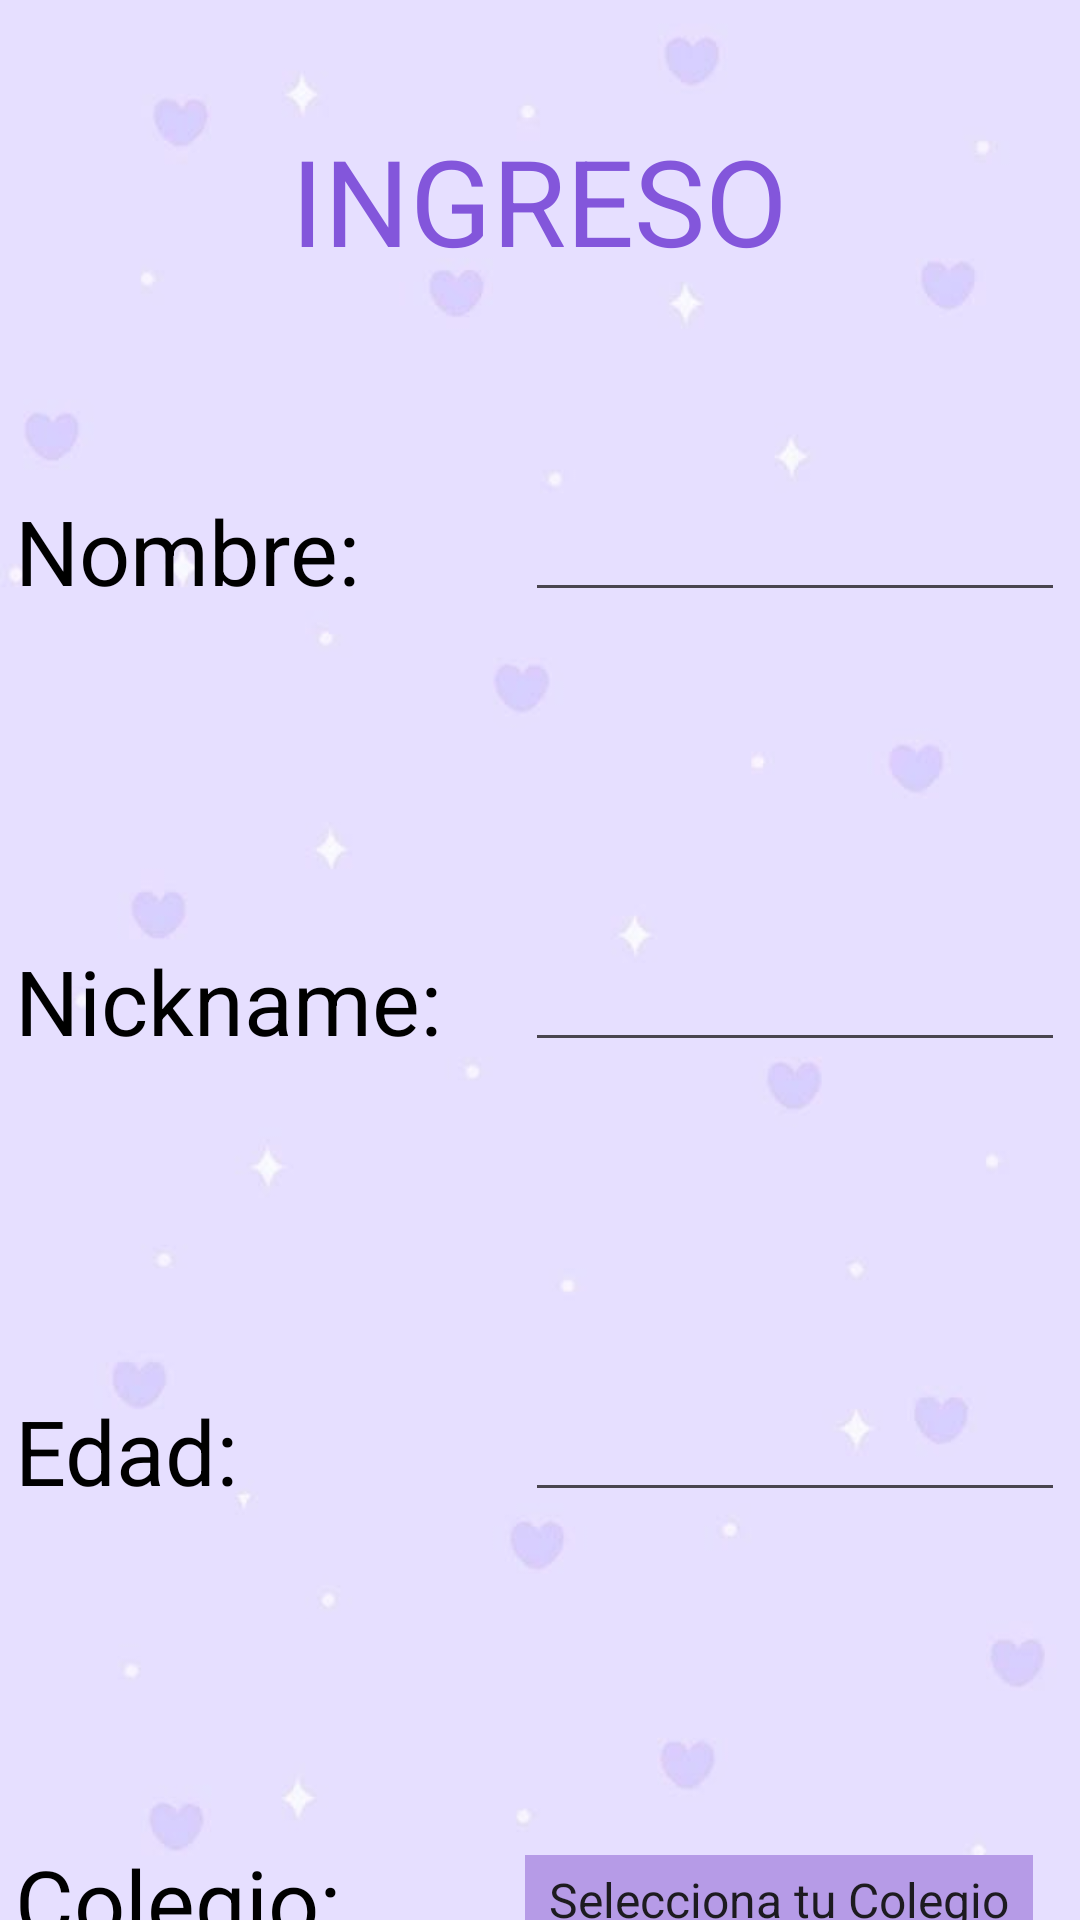

Here is an Android app screen rendered from its layout file. Give the layout XML and the strings, colors and styles it references.
<!-- AndroidManifest.xml: application theme Theme.MiAppVanessa -->
<!-- res/layout/activity_registro.xml -->
<?xml version="1.0" encoding="utf-8"?>
<LinearLayout xmlns:android="http://schemas.android.com/apk/res/android"
    xmlns:app="http://schemas.android.com/apk/res-auto"
    xmlns:tools="http://schemas.android.com/tools"
    android:id="@+id/main"
    android:layout_width="match_parent"
    android:layout_height="match_parent"
    android:orientation="vertical"
    android:background="@drawable/fondo4"
    tools:context=".controller.Registro">


    <TextView
        android:layout_width="wrap_content"
        android:layout_height="wrap_content"
        android:text="@string/tituloingreso"
        android:layout_gravity="center"
        android:textSize="40sp"
        android:layout_marginTop="40dp"
        android:textColor="@color/purple"
        />


    <LinearLayout
        android:layout_width="350dp"
        android:layout_height="100dp"
        android:orientation="horizontal"
        android:layout_gravity="center"
        android:layout_marginTop="40dp"
        >

        <TextView
            android:layout_width="170dp"
            android:layout_height="40dp"
            android:text="@string/nombre"
            android:textSize="30sp"
            android:layout_gravity="center"
            android:textColor="@color/black"
            />

        <EditText
            android:id="@+id/edNombre"
            android:layout_width="180dp"
            android:layout_height="wrap_content"
            android:layout_gravity="center_vertical"
            android:textColor="@color/black"
            android:textColorHint="@color/black"
            />

    </LinearLayout>

    <LinearLayout
        android:layout_width="350dp"
        android:layout_height="100dp"
        android:orientation="horizontal"
        android:layout_gravity="center"
        android:layout_marginTop="50dp"
        >

        <TextView
            android:layout_width="170dp"
            android:layout_height="40dp"
            android:text="@string/nick"
            android:textSize="30sp"
            android:layout_gravity="center"
            android:textColor="@color/black"
            />

        <EditText
            android:id="@+id/edNick"
            android:layout_width="180dp"
            android:layout_height="wrap_content"
            android:layout_gravity="center_vertical"
            android:textColor="@color/black"
            android:textColorHint="@color/black"
            />

    </LinearLayout>


    <LinearLayout
        android:layout_width="350dp"
        android:layout_height="100dp"
        android:orientation="horizontal"
        android:layout_gravity="center"
        android:layout_marginTop="50dp"
        >

        <TextView
            android:layout_width="170dp"
            android:layout_height="40dp"
            android:text="@string/edad"
            android:textSize="30sp"
            android:layout_gravity="center"
            android:textColor="@color/black"
            />

        <EditText
            android:id="@+id/edEdad"
            android:layout_width="180dp"
            android:layout_height="wrap_content"
            android:layout_gravity="center_vertical"
            android:textColor="@color/black"
            android:textColorHint="@color/black"
            />

    </LinearLayout>


    <LinearLayout
        android:layout_width="350dp"
        android:layout_height="100dp"
        android:orientation="horizontal"
        android:layout_gravity="center"
        android:layout_marginTop="50dp"
        >

        <TextView
            android:layout_width="170dp"
            android:layout_height="40dp"
            android:text="@string/colegio"
            android:textSize="30sp"
            android:layout_gravity="center"
            android:textColor="@color/black"
            />

        <Spinner
            android:id="@+id/spColegios"
            android:layout_width="wrap_content"
            android:layout_height="30dp"
            android:layout_gravity="center_vertical"
            android:entries="@array/colegios"
            android:background="@color/lila"
            />

    </LinearLayout>


    <LinearLayout
        android:layout_width="350dp"
        android:layout_height="100dp"
        android:orientation="horizontal"
        android:layout_gravity="center"
        android:layout_marginTop="50dp"
        >

        <TextView
            android:layout_width="170dp"
            android:layout_height="40dp"
            android:text="@string/preguntarb"
            android:textSize="30sp"
            android:layout_gravity="center"
            android:textColor="@color/black"
            />

        <RadioGroup
            android:id="@+id/rgGenero"
            android:layout_width="wrap_content"
            android:layout_height="wrap_content"
            android:layout_gravity="center_vertical"
            android:orientation="horizontal"
            android:textColor="@color/white"
            >

            <RadioButton
                android:id="@+id/rbFemenino"
                android:layout_width="wrap_content"
                android:layout_height="wrap_content"
                android:text="F"
                android:textColor="@color/black"
                android:textSize="18dp"
                />
            <RadioButton
                android:id="@+id/rbMasculino"
                android:layout_width="wrap_content"
                android:layout_height="wrap_content"
                android:text="M"
                android:textColor="@color/black"
                android:textSize="18dp"
                android:layout_marginLeft="20dp"
                />

        </RadioGroup>

    </LinearLayout>

    <Button
        android:id="@+id/btnEnviar"
        android:layout_width="400dp"
        android:layout_height="80dp"
        android:layout_gravity="center"
        android:layout_marginTop="50dp"
        android:text="@string/enviar"
        android:textSize="30sp"
        android:backgroundTint="@color/lila"
        android:textColor="@color/white"
        />


</LinearLayout>
<!-- resources referenced by this layout -->
<resources>
  <string-array name="colegios">
          <item>Selecciona tu Colegio</item>
          <item>San Agustin</item>
          <item>Salesianas</item>
          <item>San Francisco</item>
          <item>Franciscanas</item>
          <item>Jose Eliecer</item>
          <item>La Milagrosa</item>
      </string-array>
  <color name="black">#FF000000</color>
  <color name="lila">#B69BE7</color>
  <color name="purple">#8356DB</color>
  <color name="white">#FFFFFFFF</color>
  <!-- drawable fondo4: jpeg bitmap (drawable, 12187 bytes) -->
  <string name="colegio">Colegio:</string>
  <string name="edad">Edad:</string>
  <string name="enviar">Enviar</string>
  <string name="nick">Nickname:</string>
  <string name="nombre">Nombre:</string>
  <string name="preguntarb">Genero:</string>
  <string name="tituloingreso">INGRESO</string>
  <style name="Theme.MiAppVanessa" parent="Base.Theme.MiAppVanessa" />
  <style name="Base.Theme.MiAppVanessa" parent="Theme.Material3.DayNight.NoActionBar">
          
          
      </style>
</resources>
